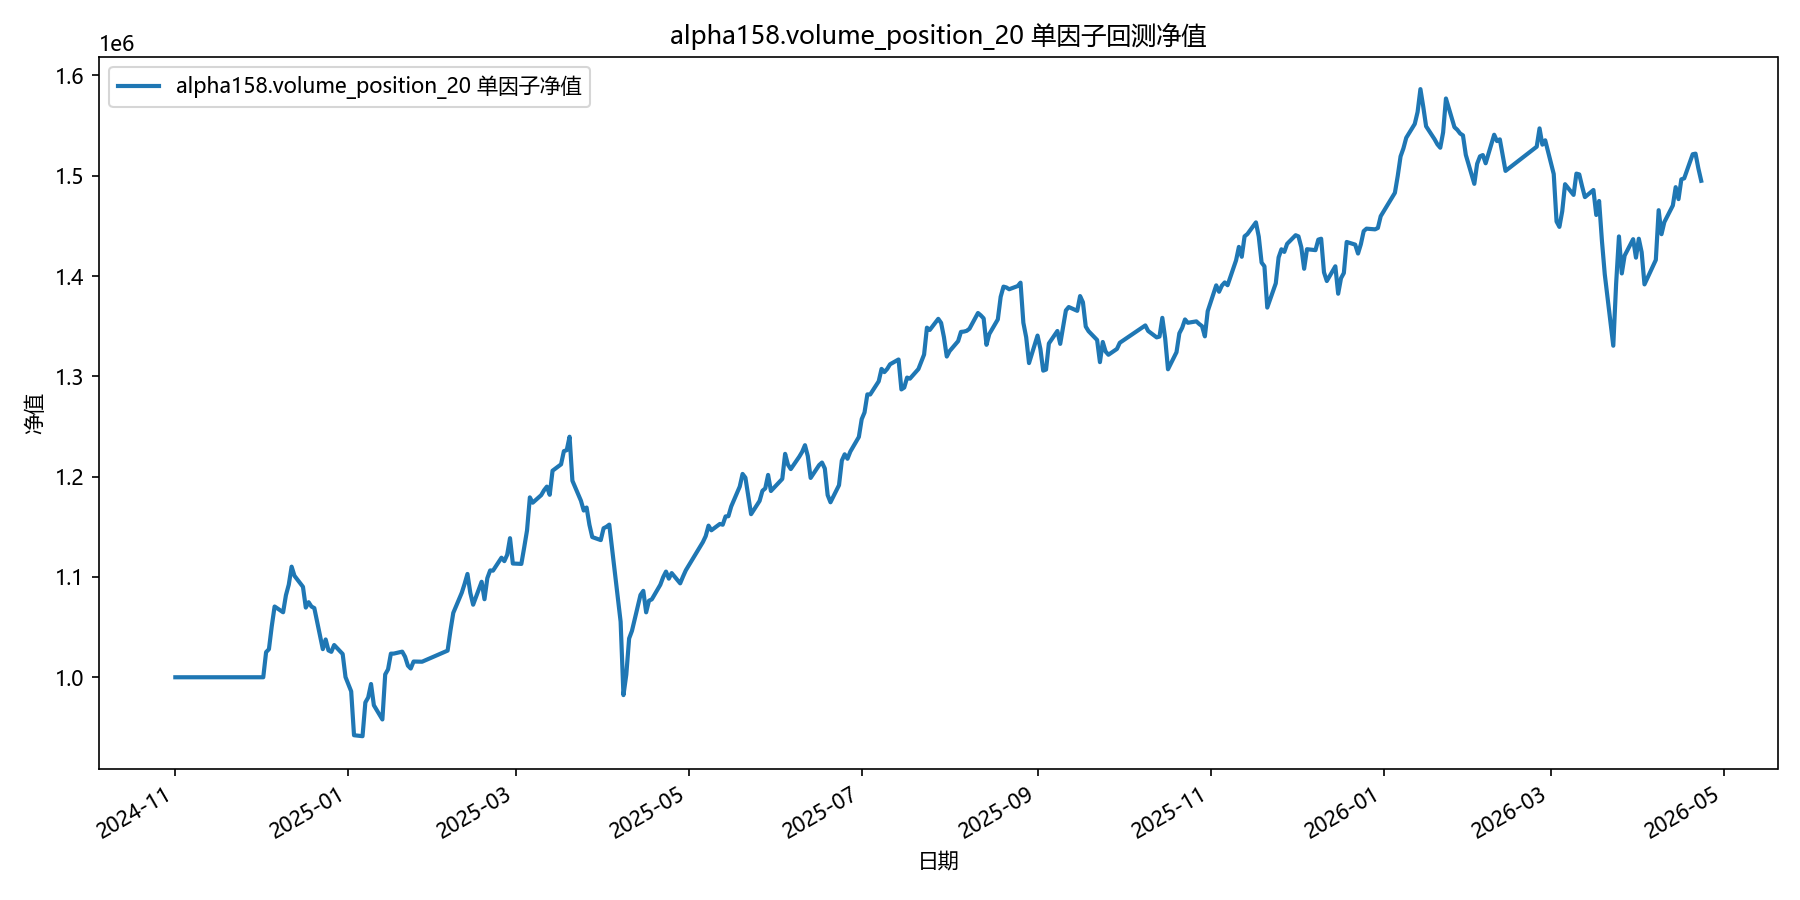

Source data for this figure (header and first rows):
date, equity
2024-11-01, 1000000
2024-11-04, 1000000
2024-11-05, 1000000
2024-11-06, 1000000
2024-11-07, 1000000
2024-11-08, 1000000
2024-11-11, 1000000
2024-11-12, 1000000
2024-11-13, 1000000
2024-11-14, 1000000
2024-11-15, 1000000
2024-11-18, 1000000
2024-11-19, 1000000
2024-11-20, 1000000
2024-11-21, 1000000
2024-11-22, 1000000
2024-11-25, 1000000
2024-11-26, 1000000
2024-11-27, 1000000
2024-11-28, 1000000
2024-11-29, 1000000
2024-12-02, 1000000
2024-12-03, 1025044
2024-12-04, 1027983
2024-12-05, 1050922
2024-12-06, 1070552
2024-12-09, 1064780
2024-12-10, 1081850
2024-12-11, 1092344
2024-12-12, 1110284
2024-12-13, 1101172
2024-12-16, 1090157
2024-12-17, 1069471
2024-12-18, 1074816
2024-12-19, 1070491
2024-12-20, 1068965
2024-12-23, 1028023
2024-12-24, 1037696
2024-12-25, 1026768
2024-12-26, 1025356
2024-12-27, 1032149
2024-12-30, 1023194
2024-12-31, 1000199
2025-01-02, 985970
2025-01-03, 942223
2025-01-06, 941256
2025-01-07, 974883
2025-01-08, 979881
2025-01-09, 993269
2025-01-10, 972098
2025-01-13, 957930
2025-01-14, 1002840
2025-01-15, 1007908
2025-01-16, 1023530
2025-01-17, 1023579
2025-01-20, 1025546
2025-01-21, 1020452
2025-01-22, 1011605
2025-01-23, 1008691
2025-01-24, 1015684
... 298 more rows
